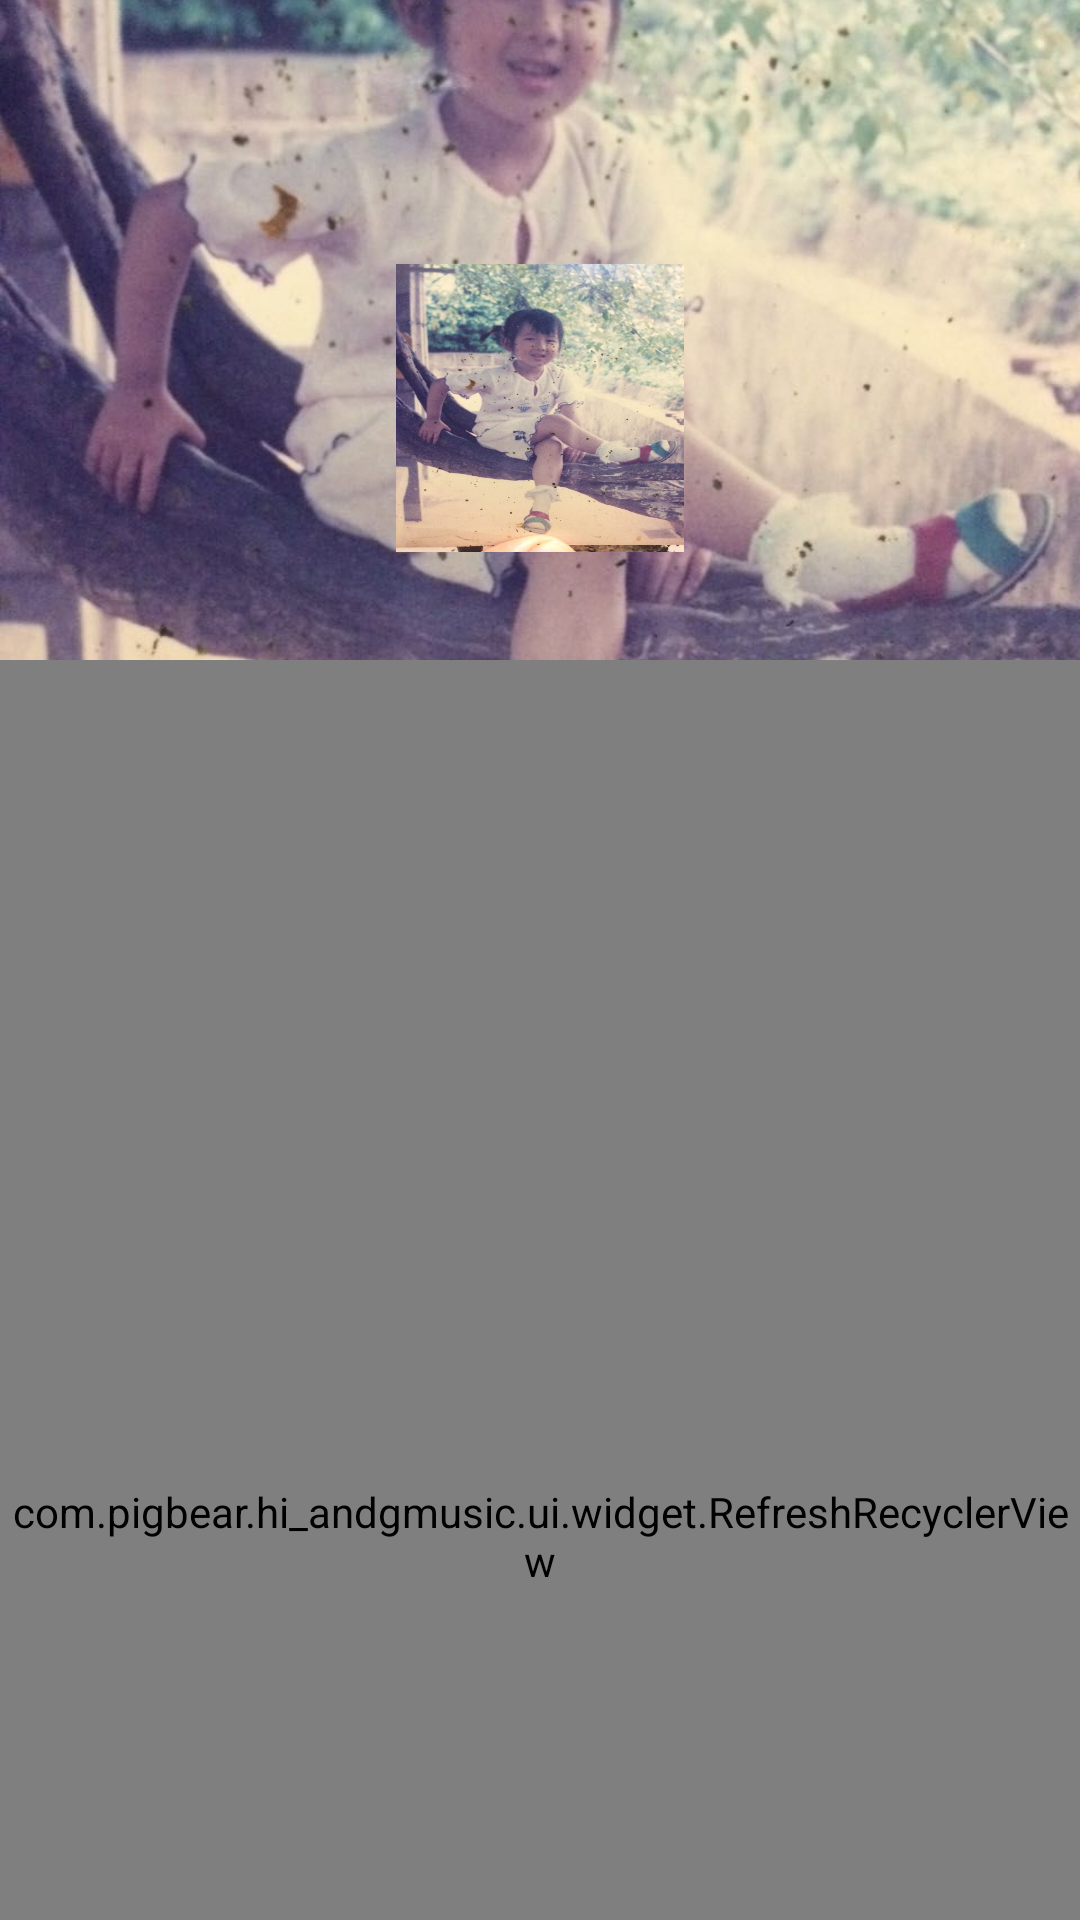

Layout XML and referenced resources for this Android screen:
<!-- AndroidManifest.xml: application theme AppTheme -->
<!-- res/layout/activity_music_detail.xml -->
<?xml version="1.0" encoding="utf-8"?>
<android.support.design.widget.CoordinatorLayout
    xmlns:android="http://schemas.android.com/apk/res/android"
    xmlns:app="http://schemas.android.com/apk/res-auto"
    xmlns:tools="http://schemas.android.com/tools"
    android:layout_width="match_parent"
    android:background="@color/white"
    android:layout_height="match_parent"
    android:fitsSystemWindows="true">

    <android.support.design.widget.AppBarLayout
        android:id="@+id/app_bar"
        android:layout_width="match_parent"
        android:layout_height="220dp"
        android:fitsSystemWindows="true"
        android:theme="@style/AppTheme.AppBarOverlay">

        <android.support.design.widget.CollapsingToolbarLayout
            android:id="@+id/collapsing_layout"
            android:layout_width="match_parent"
            android:layout_height="match_parent"
            android:fitsSystemWindows="true"
            app:contentScrim="?attr/colorPrimary"
            app:layout_scrollFlags="scroll|exitUntilCollapsed|snap"
            app:statusBarScrim="@android:color/transparent"
            app:titleEnabled="false">

            <RelativeLayout
                android:id="@+id/anime_root"
                android:layout_width="match_parent"
                android:layout_height="220dp"
                android:fitsSystemWindows="true"
                app:layout_collapseMode="parallax"
                app:layout_collapseParallaxMultiplier="0.7">

                <ImageView
                    android:id="@+id/blur_img"
                    android:layout_width="match_parent"
                    android:layout_height="220dp"
                    android:scaleType="centerCrop"
                    android:src="@drawable/mybest"/>

                <ImageView
                    android:id="@+id/cover"
                    android:layout_width="96dp"
                    android:layout_height="96dp"
                    android:layout_alignParentBottom="true"
                    android:layout_centerHorizontal="true"
                    android:layout_marginBottom="36dp"
                    android:layout_marginLeft="@dimen/horizontal_margin"
                    android:layout_marginStart="@dimen/horizontal_margin"
                    android:elevation="4dp"
                    android:scaleType="fitXY"
                    android:transitionName="@string/music_share_cover"
                    android:src="@drawable/mybest"/>

                <TextView
                    android:id="@+id/detail"
                    android:layout_width="match_parent"
                    android:layout_height="96dp"
                    android:layout_alignParentBottom="true"
                    android:layout_marginBottom="36dp"
                    android:layout_toRightOf="@id/cover"
                    android:ellipsize="end"
                    android:gravity="center_vertical"
                    android:maxLines="6"
                    android:paddingLeft="@dimen/horizontal_padding"
                    android:paddingRight="@dimen/horizontal_padding"
                    android:shadowDx="2"
                    android:shadowRadius="2"
                    android:textColor="@color/white"
                    android:textSize="@dimen/text_caption"
                    android:visibility="gone"
                    tools:text="MYTH ＆ ROIDの3rdシングル「STYX HELIX（ステュクス フェリックス）」が5月25日発売！4月放送のTVアニメ「Re：ゼロから始める異世界生活」のエンディングテーマ！"/>

            </RelativeLayout>

            <android.support.v7.widget.Toolbar
                android:id="@+id/toolbar"
                android:layout_width="match_parent"
                android:layout_height="?attr/actionBarSize"
                app:layout_collapseMode="pin"
                app:popupTheme="@style/AppTheme.PopupOverlay"
                app:titleMarginTop="15dp"/>

        </android.support.design.widget.CollapsingToolbarLayout>

    </android.support.design.widget.AppBarLayout>

    <com.pigbear.hi_andgmusic.ui.widget.RefreshRecyclerView
        android:id="@+id/refresh_view"
        android:layout_width="match_parent"
        android:layout_height="match_parent"
        app:layout_behavior="@string/appbar_scrolling_view_behavior"/>


</android.support.design.widget.CoordinatorLayout>
<!-- resources referenced by this layout -->
<resources>
  <color name="white">#ffffff</color>
  <dimen name="horizontal_margin">@dimen/x32</dimen>
  <dimen name="horizontal_padding">@dimen/x32</dimen>
  <dimen name="text_caption">12sp</dimen>
  <!-- drawable mybest: jpg bitmap (drawable-xhdpi, 124262 bytes) -->
  <string name="music_share_cover">share_cover</string>
  <style name="AppTheme.AppBarOverlay" parent="ThemeOverlay.AppCompat.Dark.ActionBar" />
  <style name="AppTheme.PopupOverlay" parent="ThemeOverlay.AppCompat.Light" />
  <style name="AppTheme" parent="Theme.AppCompat.Light.NoActionBar">
  
          <item name="android:actionOverflowButtonStyle">@style/MyOverflowStyle</item>
          
          <item name="alertDialogTheme">@style/AppTheme.Dialog.Alert</item>
          <item name="android:windowBackground">@null</item>
          <item name="android:windowAnimationStyle">@style/NoAnimation</item>
          
  
  
          
  
      </style>
  <style name="MyOverflowStyle" parent="@android:style/Widget.ActionButton.Overflow">
          <item name="android:src">@drawable/actionbar_more</item>
      </style>
  <style name="AppTheme.Dialog.Alert" parent="Theme.AppCompat.Light.Dialog.Alert" />
  <style name="NoAnimation">
  
          <item name="android:activityOpenEnterAnimation">@null</item>
          <item name="android:activityOpenExitAnimation">@null</item>
          <item name="android:activityCloseEnterAnimation">@null</item>
          <item name="android:activityCloseExitAnimation">@null</item>
          <item name="android:taskOpenEnterAnimation">@null</item>
          <item name="android:taskOpenExitAnimation">@null</item>
          <item name="android:taskCloseEnterAnimation">@null</item>
          <item name="android:taskCloseExitAnimation">@null</item>
          <item name="android:taskToFrontEnterAnimation">@null</item>
          <item name="android:taskToFrontExitAnimation">@null</item>
          <item name="android:taskToBackEnterAnimation">@null</item>
          <item name="android:taskToBackExitAnimation">@null</item>
  
      </style>
</resources>
